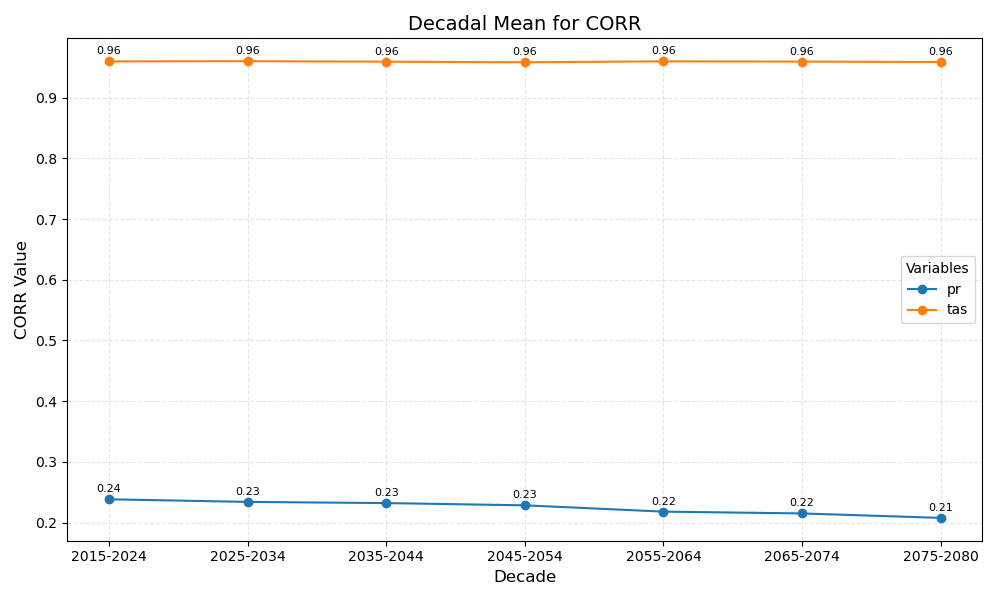

Values plotted in this chart, from the file beside it:
year_bin	pr	tas
2015-2024	0.24	0.96
2025-2034	0.23	0.96
2035-2044	0.23	0.96
2045-2054	0.23	0.96
2055-2064	0.22	0.96
2065-2074	0.22	0.96
2075-2080	0.21	0.96
